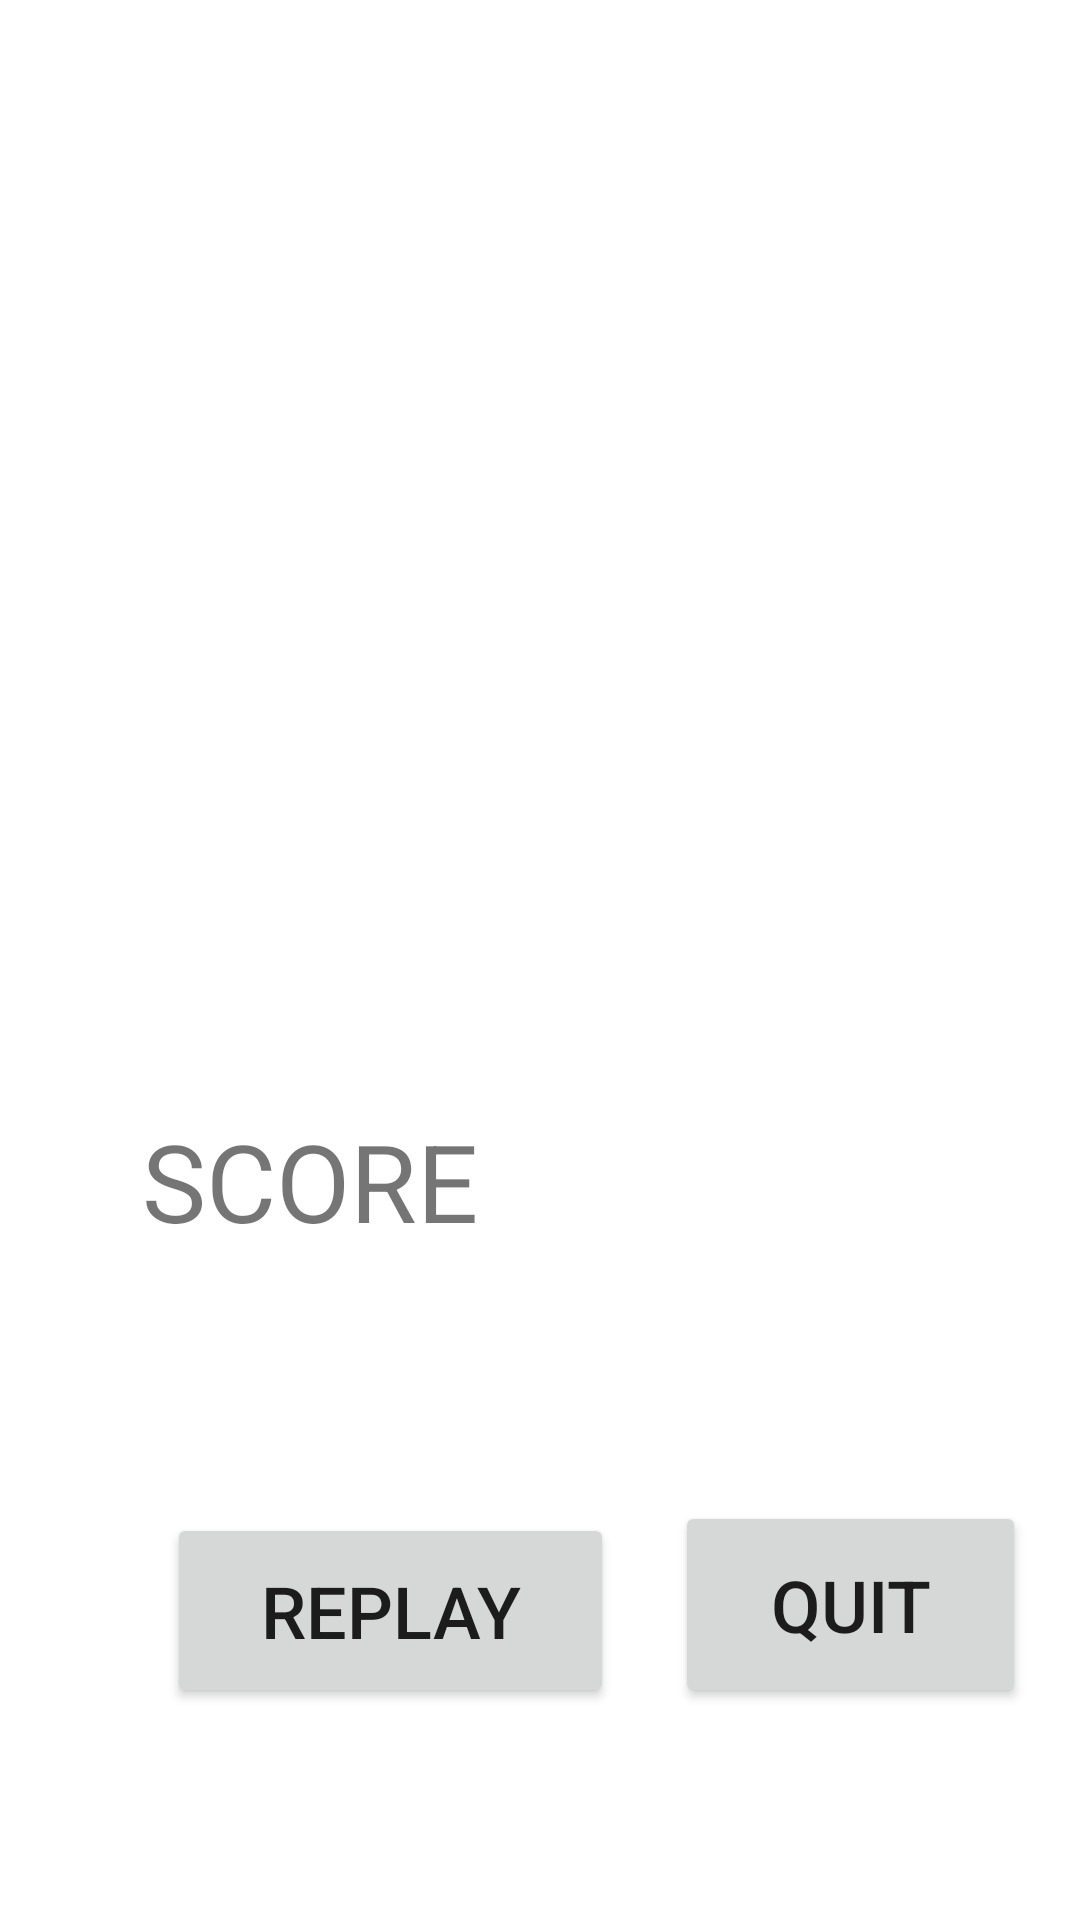

Write the Android layout XML for this screen, with the resource values it uses.
<!-- AndroidManifest.xml: application theme Theme.Mined -->
<!-- res/layout/activity_main3.xml -->
<?xml version="1.0" encoding="utf-8"?>
<androidx.constraintlayout.widget.ConstraintLayout xmlns:android="http://schemas.android.com/apk/res/android"
    xmlns:app="http://schemas.android.com/apk/res-auto"
    xmlns:tools="http://schemas.android.com/tools"
    android:layout_width="match_parent"
    android:layout_height="match_parent"
    tools:context=".MainActivity2">

    <TextView
        android:id="@+id/textView3"
        android:layout_width="150dp"
        android:layout_height="70dp"
        android:text="SCORE"
        android:textSize="36sp"
        app:layout_constraintBottom_toBottomOf="parent"
        app:layout_constraintEnd_toEndOf="parent"
        app:layout_constraintHorizontal_bias="0.226"
        app:layout_constraintStart_toStartOf="parent"
        app:layout_constraintTop_toBottomOf="@+id/textView2"
        app:layout_constraintVertical_bias="0.279" />

    <TextView
        android:id="@+id/textView2"
        android:layout_width="306dp"
        android:layout_height="222dp"
        android:textSize="30sp"
        app:layout_constraintBottom_toBottomOf="parent"
        app:layout_constraintEnd_toEndOf="parent"
        app:layout_constraintHorizontal_bias="0.498"
        app:layout_constraintStart_toStartOf="parent"
        app:layout_constraintTop_toTopOf="parent"
        app:layout_constraintVertical_bias="0.167" />

    <TextView
        android:id="@+id/textView6"
        android:layout_width="96dp"
        android:layout_height="63dp"
        android:textSize="30sp"
        app:layout_constraintBottom_toBottomOf="parent"
        app:layout_constraintEnd_toEndOf="parent"
        app:layout_constraintHorizontal_bias="0.429"
        app:layout_constraintStart_toEndOf="@+id/textView3"
        app:layout_constraintTop_toBottomOf="@+id/textView2"
        app:layout_constraintVertical_bias="0.286" />

    <Button
        android:id="@+id/button3"
        android:layout_width="149dp"
        android:layout_height="65dp"
        android:onClick="Caltech"
        android:text="REPLAY"
        android:textSize="24sp"
        app:layout_constraintBottom_toBottomOf="parent"
        app:layout_constraintEnd_toEndOf="parent"
        app:layout_constraintHorizontal_bias="0.264"
        app:layout_constraintStart_toStartOf="parent"
        app:layout_constraintTop_toBottomOf="@+id/textView3"
        app:layout_constraintVertical_bias="0.478" />

    <Button
        android:id="@+id/button4"
        android:layout_width="117dp"
        android:layout_height="69dp"
        android:onClick="caltalk"
        android:text="QUIT"
        android:textSize="24sp"
        app:layout_constraintBottom_toBottomOf="parent"
        app:layout_constraintEnd_toEndOf="parent"
        app:layout_constraintHorizontal_bias="0.531"
        app:layout_constraintStart_toEndOf="@+id/button3"
        app:layout_constraintTop_toBottomOf="@+id/textView6"
        app:layout_constraintVertical_bias="0.476" />
</androidx.constraintlayout.widget.ConstraintLayout>
<!-- resources referenced by this layout -->
<resources>
  <style name="Theme.Mined" parent="Theme.MaterialComponents.DayNight.DarkActionBar">
          
          <item name="colorPrimary">@color/purple_500</item>
          <item name="colorPrimaryVariant">@color/purple_700</item>
          <item name="colorOnPrimary">@color/white</item>
          
          <item name="colorSecondary">@color/teal_200</item>
          <item name="colorSecondaryVariant">@color/teal_700</item>
          <item name="colorOnSecondary">@color/black</item>
          
          <item name="android:statusBarColor" tools:targetApi="l">?attr/colorPrimaryVariant</item>
          
      </style>
  <!-- not gathered from this repository: default colours our renderer supplied (Android Studio template values) -->
  <color name="purple_500">#FF6200EE</color>
  <color name="purple_700">#FF3700B3</color>
  <color name="teal_200">#FF03DAC5</color>
  <color name="teal_700">#FF018786</color>
  <color name="black">#FF000000</color>
  <color name="white">#FFFFFFFF</color>
</resources>
